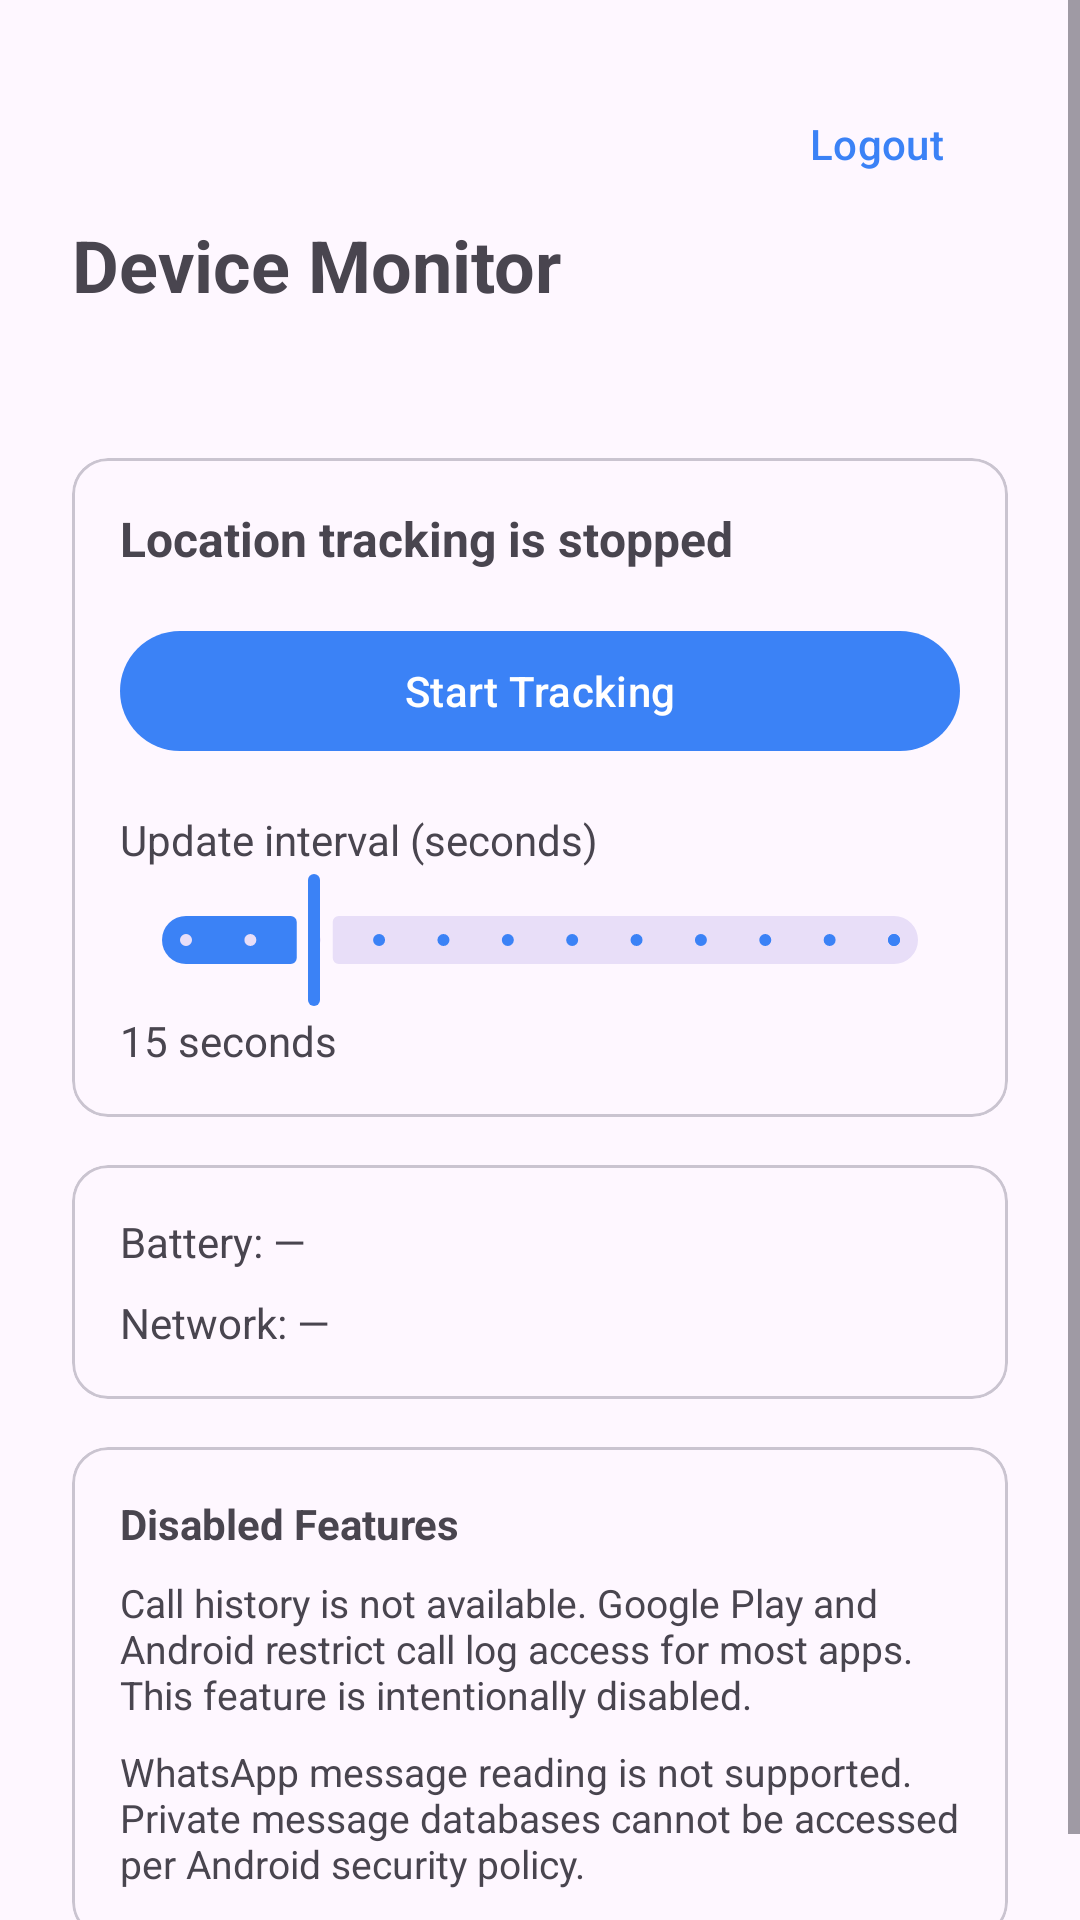

Layout XML and referenced resources for this Android screen:
<!-- AndroidManifest.xml: application theme Theme.DeviceMonitor -->
<!-- res/layout/activity_main.xml -->
<?xml version="1.0" encoding="utf-8"?>
<ScrollView xmlns:android="http://schemas.android.com/apk/res/android"
    xmlns:app="http://schemas.android.com/apk/res-auto"
    android:layout_width="match_parent"
    android:layout_height="match_parent"
    android:fillViewport="true">

    <LinearLayout
        android:layout_width="match_parent"
        android:layout_height="wrap_content"
        android:orientation="vertical"
        android:padding="24dp">

        <LinearLayout
            android:layout_width="match_parent"
            android:layout_height="wrap_content"
            android:gravity="end">

            <com.google.android.material.button.MaterialButton
                android:id="@+id/logoutButton"
                style="@style/Widget.Material3.Button.TextButton"
                android:layout_width="wrap_content"
                android:layout_height="wrap_content"
                android:text="@string/logout" />
        </LinearLayout>

        <TextView
            android:layout_width="wrap_content"
            android:layout_height="wrap_content"
            android:text="@string/app_name"
            android:textSize="24sp"
            android:textStyle="bold" />

        <TextView
            android:id="@+id/deviceIdText"
            android:layout_width="match_parent"
            android:layout_height="wrap_content"
            android:layout_marginTop="8dp"
            android:textColor="?android:attr/textColorSecondary"
            android:textSize="12sp" />

        <com.google.android.material.card.MaterialCardView
            android:layout_width="match_parent"
            android:layout_height="wrap_content"
            android:layout_marginTop="24dp"
            app:cardCornerRadius="12dp">

            <LinearLayout
                android:layout_width="match_parent"
                android:layout_height="wrap_content"
                android:orientation="vertical"
                android:padding="16dp">

                <TextView
                    android:id="@+id/trackingStatusText"
                    android:layout_width="match_parent"
                    android:layout_height="wrap_content"
                    android:text="@string/tracking_stopped"
                    android:textSize="16sp"
                    android:textStyle="bold" />

                <com.google.android.material.button.MaterialButton
                    android:id="@+id/toggleTrackingButton"
                    android:layout_width="match_parent"
                    android:layout_height="wrap_content"
                    android:layout_marginTop="16dp"
                    android:text="@string/start_tracking" />

                <TextView
                    android:layout_width="match_parent"
                    android:layout_height="wrap_content"
                    android:layout_marginTop="16dp"
                    android:text="@string/update_interval" />

                <com.google.android.material.slider.Slider
                    android:id="@+id/intervalSlider"
                    android:layout_width="match_parent"
                    android:layout_height="wrap_content"
                    android:valueFrom="5"
                    android:valueTo="60"
                    android:stepSize="5"
                    android:value="15" />

                <TextView
                    android:id="@+id/intervalValueText"
                    android:layout_width="match_parent"
                    android:layout_height="wrap_content"
                    android:text="15 seconds" />
            </LinearLayout>
        </com.google.android.material.card.MaterialCardView>

        <com.google.android.material.card.MaterialCardView
            android:layout_width="match_parent"
            android:layout_height="wrap_content"
            android:layout_marginTop="16dp"
            app:cardCornerRadius="12dp">

            <LinearLayout
                android:layout_width="match_parent"
                android:layout_height="wrap_content"
                android:orientation="vertical"
                android:padding="16dp">

                <TextView
                    android:id="@+id/batteryText"
                    android:layout_width="match_parent"
                    android:layout_height="wrap_content"
                    android:text="Battery: —" />

                <TextView
                    android:id="@+id/networkText"
                    android:layout_width="match_parent"
                    android:layout_height="wrap_content"
                    android:layout_marginTop="8dp"
                    android:text="Network: —" />
            </LinearLayout>
        </com.google.android.material.card.MaterialCardView>

        <com.google.android.material.card.MaterialCardView
            android:layout_width="match_parent"
            android:layout_height="wrap_content"
            android:layout_marginTop="16dp"
            app:cardCornerRadius="12dp">

            <LinearLayout
                android:layout_width="match_parent"
                android:layout_height="wrap_content"
                android:orientation="vertical"
                android:padding="16dp">

                <TextView
                    android:layout_width="match_parent"
                    android:layout_height="wrap_content"
                    android:text="Disabled Features"
                    android:textStyle="bold" />

                <TextView
                    android:layout_width="match_parent"
                    android:layout_height="wrap_content"
                    android:layout_marginTop="8dp"
                    android:text="@string/call_log_disabled"
                    android:textColor="?android:attr/textColorSecondary"
                    android:textSize="13sp" />

                <TextView
                    android:layout_width="match_parent"
                    android:layout_height="wrap_content"
                    android:layout_marginTop="8dp"
                    android:text="@string/whatsapp_disabled"
                    android:textColor="?android:attr/textColorSecondary"
                    android:textSize="13sp" />
            </LinearLayout>
        </com.google.android.material.card.MaterialCardView>

        <com.google.android.material.button.MaterialButton
            android:id="@+id/openSettingsButton"
            style="@style/Widget.Material3.Button.OutlinedButton"
            android:layout_width="match_parent"
            android:layout_height="wrap_content"
            android:layout_marginTop="16dp"
            android:text="@string/open_settings"
            android:visibility="gone" />

        <TextView
            android:id="@+id/permissionText"
            android:layout_width="match_parent"
            android:layout_height="wrap_content"
            android:layout_marginTop="16dp"
            android:textColor="@android:color/holo_red_dark"
            android:visibility="gone" />
    </LinearLayout>
</ScrollView>
<!-- resources referenced by this layout -->
<resources>
  <string name="app_name">Device Monitor</string>
  <string name="call_log_disabled">Call history is not available. Google Play and Android restrict call log access for most apps. This feature is intentionally disabled.</string>
  <string name="logout">Logout</string>
  <string name="open_settings">Open Settings</string>
  <string name="start_tracking">Start Tracking</string>
  <string name="tracking_stopped">Location tracking is stopped</string>
  <string name="update_interval">Update interval (seconds)</string>
  <string name="whatsapp_disabled">WhatsApp message reading is not supported. Private message databases cannot be accessed per Android security policy.</string>
  <style name="Theme.DeviceMonitor" parent="Theme.Material3.DayNight.NoActionBar">
          <item name="colorPrimary">@color/primary</item>
          <item name="colorPrimaryVariant">@color/primary_dark</item>
          <item name="android:statusBarColor">@color/primary_dark</item>
      </style>
  <color name="primary">#3B82F6</color>
  <color name="primary_dark">#2563EB</color>
</resources>
